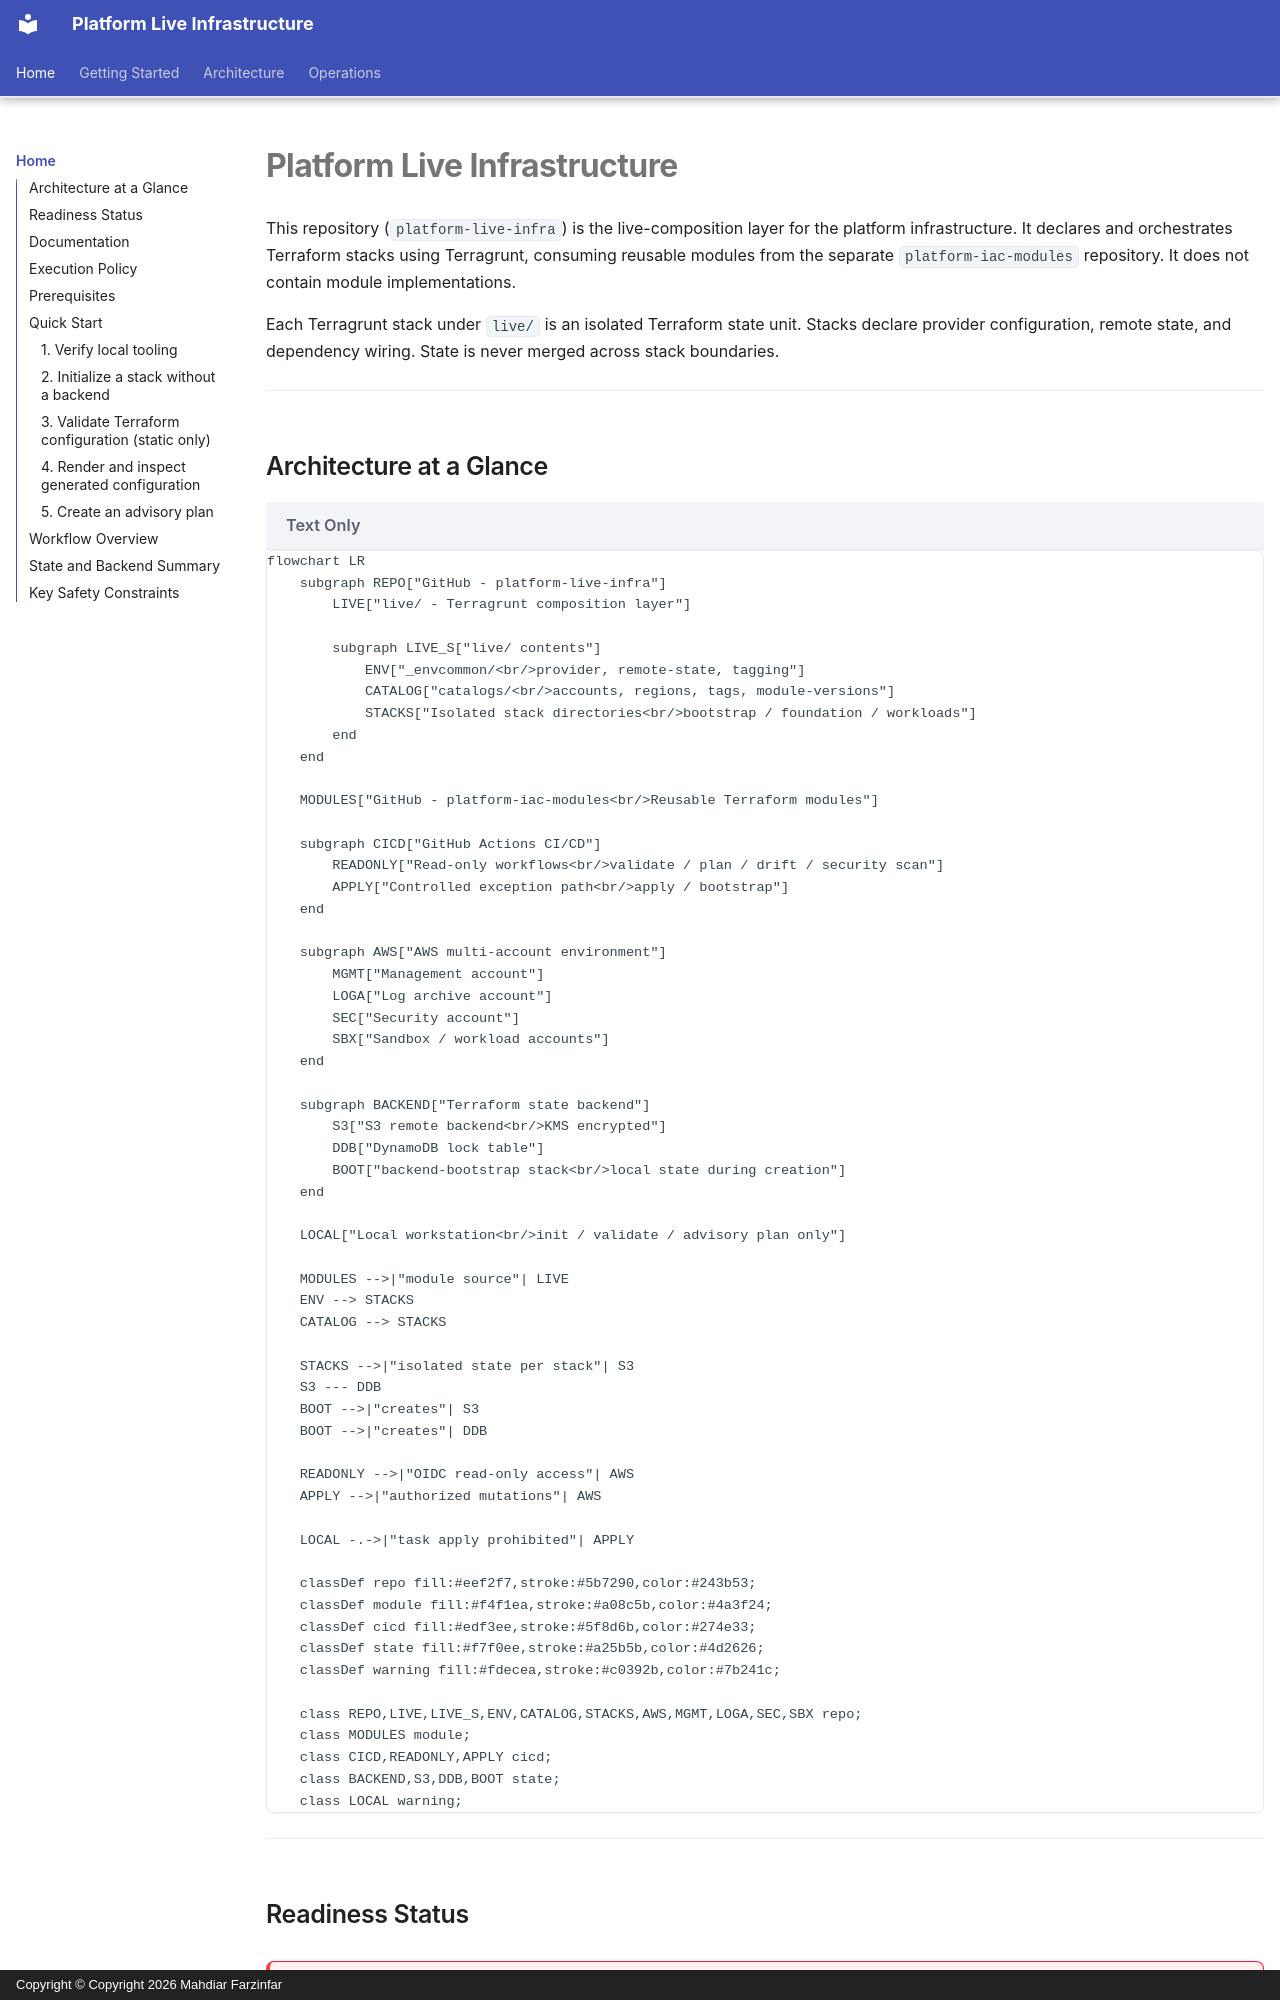

repository: Mahdiar-Farzinfar/platform-live-infra · page: index.html · generator: mkdocs · copyright: Copyright © Copyright 2026 Mahdiar Farzinfar

---
title: Platform Live Infrastructure
description: >
  Live-composition layer for the platform infrastructure. Deploys and
  orchestrates Terraform stacks using Terragrunt across a multi-account
  AWS environment.
---

<!-- markdownlint-disable-file MD030 MD046 -->

# Platform Live Infrastructure

This repository (`platform-live-infra`) is the live-composition layer for the
platform infrastructure. It declares and orchestrates Terraform stacks using
Terragrunt, consuming reusable modules from the separate `platform-iac-modules`
repository. It does not contain module implementations.

Each Terragrunt stack under `live/` is an isolated Terraform state unit. Stacks
declare provider configuration, remote state, and dependency wiring. State is
never merged across stack boundaries.

---
